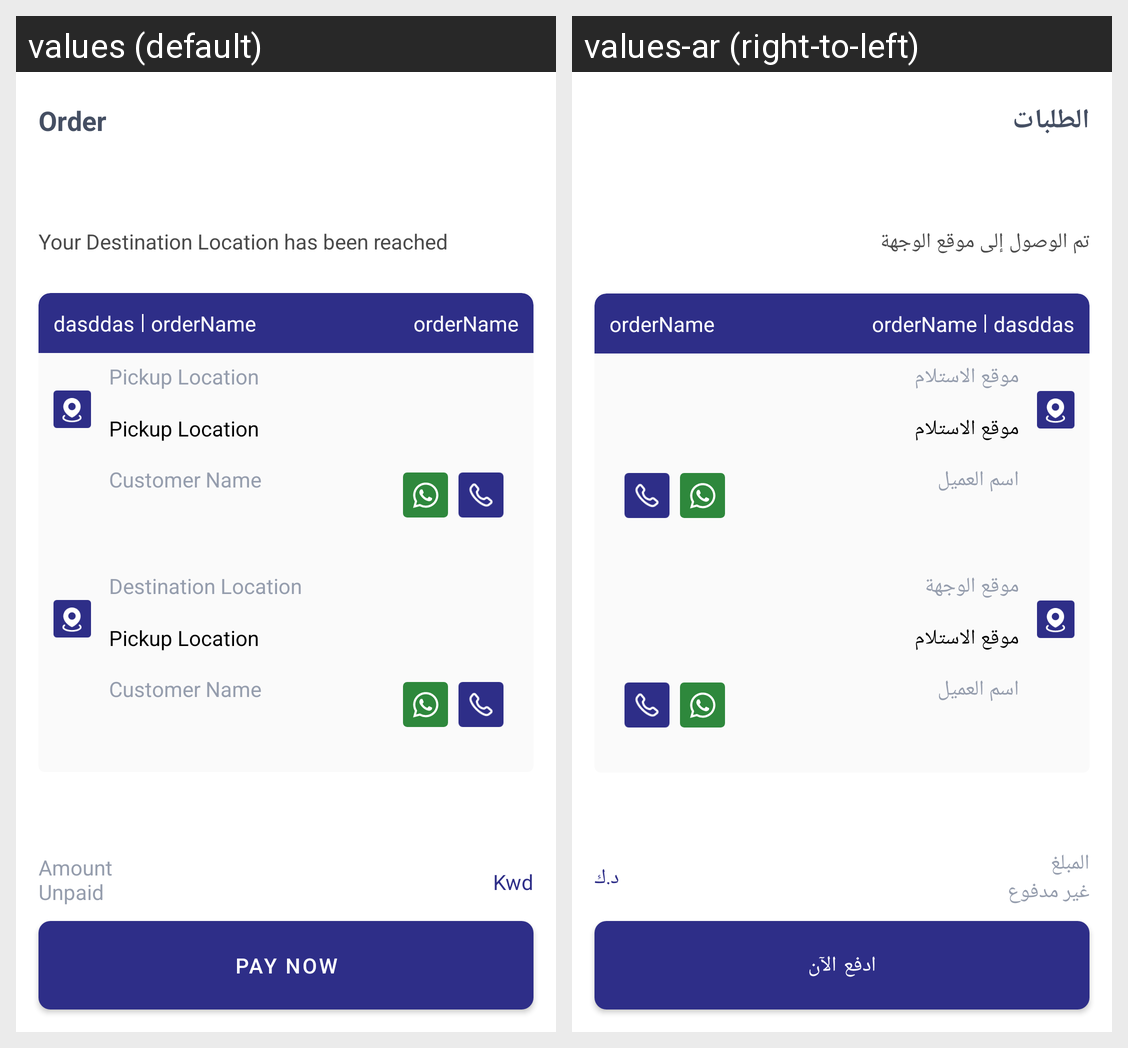

The Android screen above is rendered under two locales of the same app. Produce the string resources it draws, with the default and per-locale values.
Android screen res/layout/destination_reached.xml rendered under 2 locales, left to right: values (default), values-ar (right-to-left). Device: Nexus 5 (rendered at 1080×1920; each locale shown at half size, 540×960, under a caption strip naming it); theme Theme.Driver.
Strings drawn on this screen, with the default value and each locale's value (text and hints the layout hard-codes, and strings that could not be matched under every locale, appear in the picture but are not listed):

orders_menu_item
  values: Order
  values-ar: الطلبات

destination_reached
  values: Your Destination Location has been reached
  values-ar: تم الوصول إلى موقع الوجهة

title_pickup_location
  values: Pickup Location
  values-ar: موقع الاستلام

customer_name
  values: Customer Name
  values-ar: اسم العميل

title_destination_location
  values: Destination Location
  values-ar: موقع الوجهة

amount
  values: Amount 
      Unpaid
  values-ar: المبلغ 
      غير مدفوع

kwd
  values: Kwd
  values-ar: د.ك

pay_now
  values: Pay Now
  values-ar: ادفع الآن
